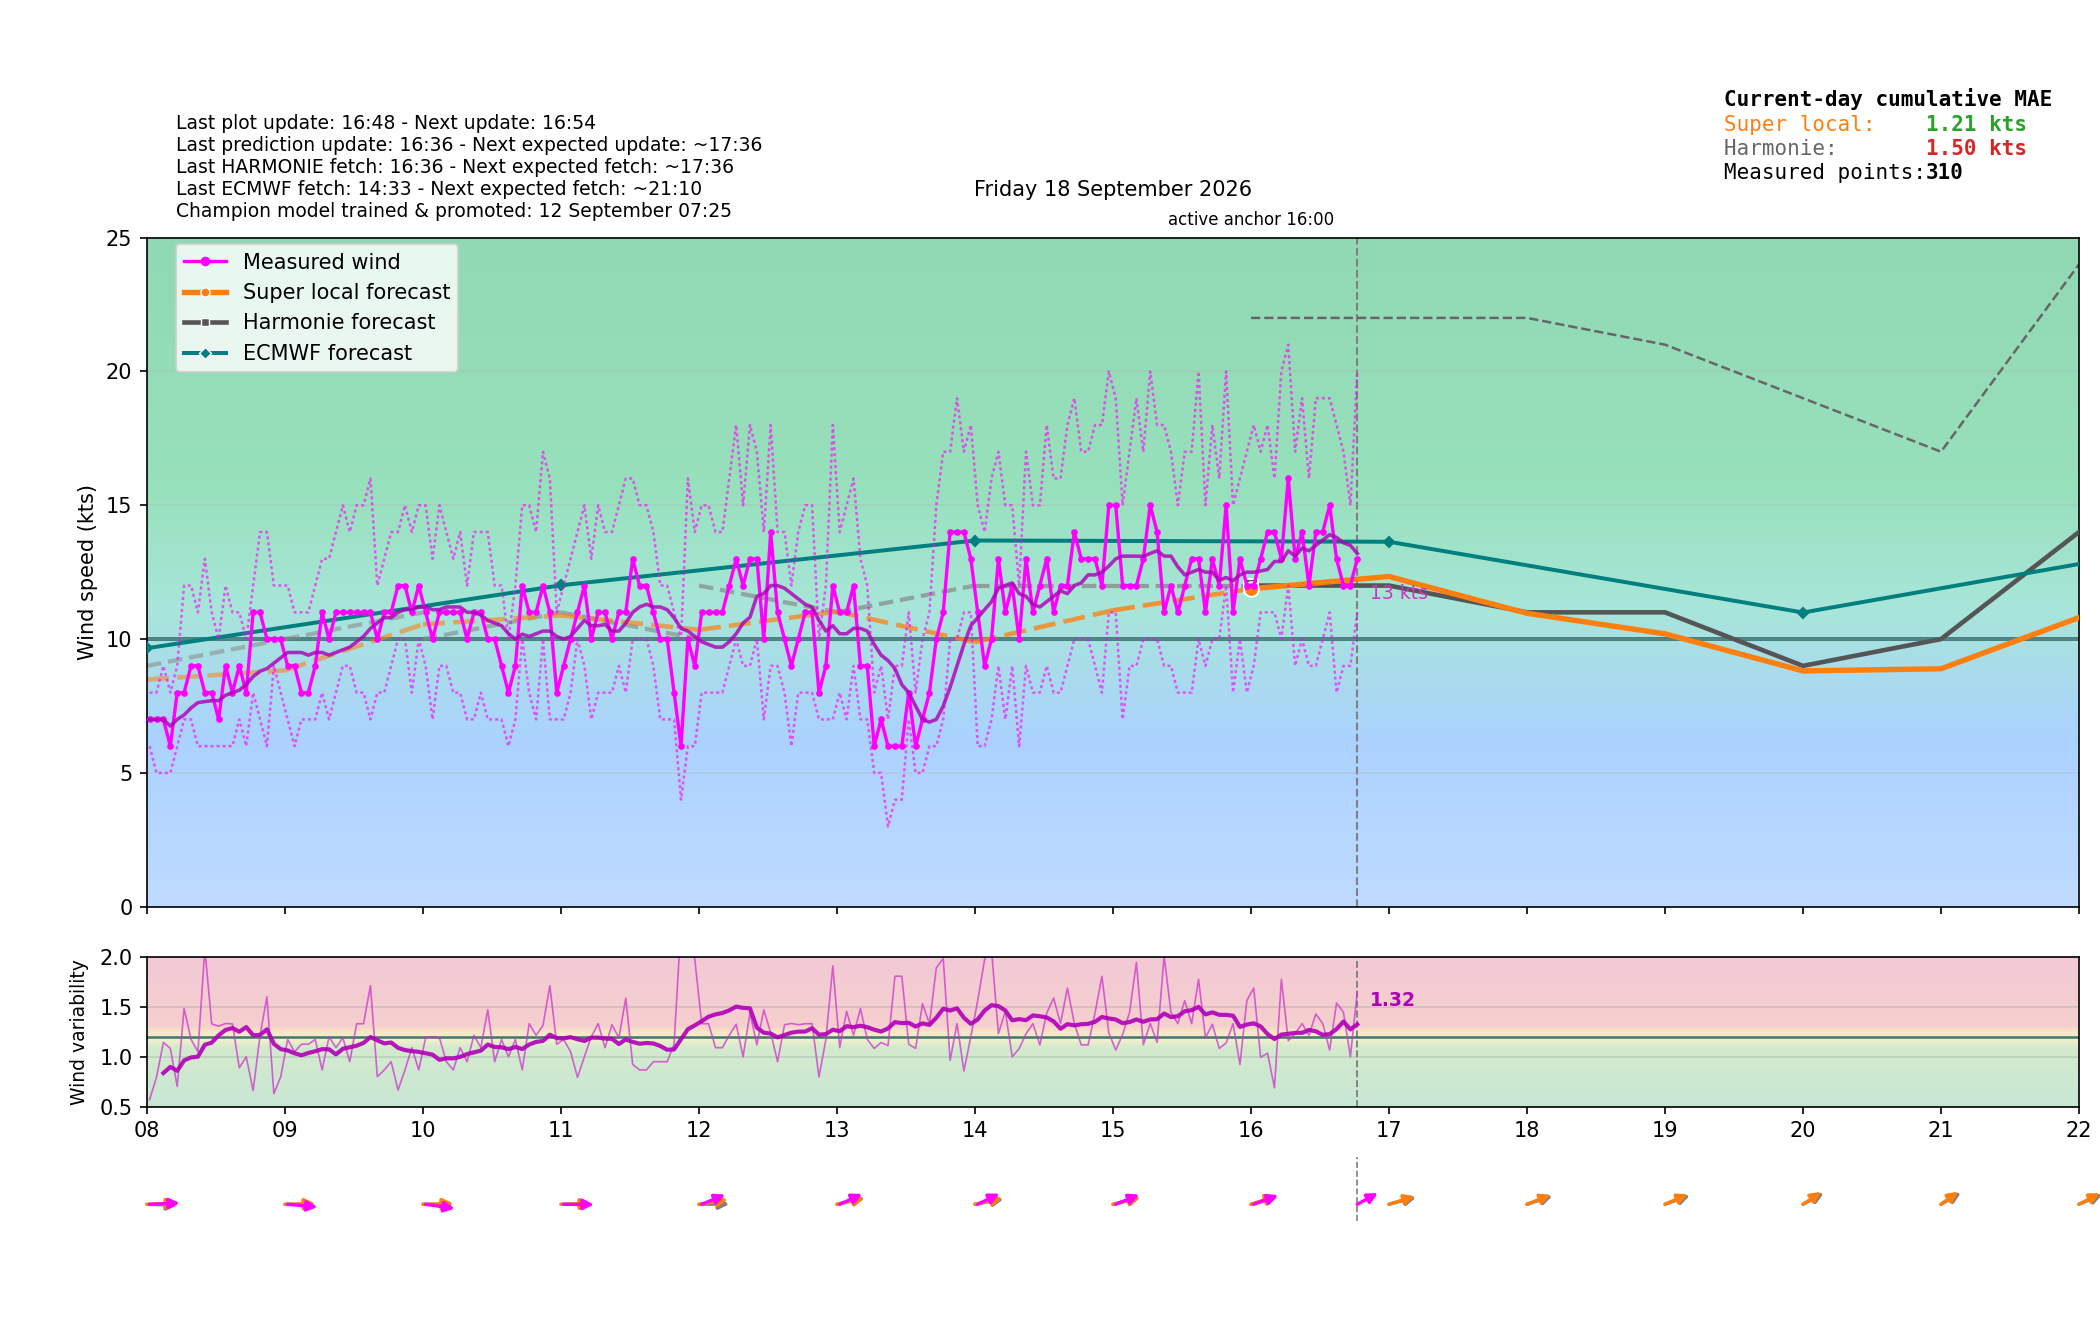

Source data for this figure (header and first rows):
time_local, is_forecast_grid, is_actual_observation, forecast_wind_speed, forecast_wind_min, forecast_wind_max, forecast_wind_dir_deg, lstm_pred_wind_speed_full, lstm_pred_wind_dir_deg_full, lstm_pred_wind_speed, lstm_pred_wind_dir_deg, actual_wind_speed, actual_wind_min, actual_wind_max, actual_wind_dir_deg, is_future, hour_local, minute_local
2026-09-18T00:00:00+0200, True, False, 4.0, 4.0, 6.0, 269.0, , 254.4, , , , , , , False, 00, 0
2026-09-18T00:01:05+0200, False, True, , , , , , , , , 2.0, 1.0, 3.0, 314.0, False, 00, 1
2026-09-18T00:04:05+0200, False, True, , , , , , , , , 2.0, 1.0, 3.0, 314.0, False, 00, 4
2026-09-18T00:06:00+0200, True, False, 4.4, 4.4, 6.7, 269.4, , 256.2, , , , , , , False, 00, 6
2026-09-18T00:07:05+0200, False, True, , , , , , , , , 3.0, 2.0, 3.0, 314.0, False, 00, 7
2026-09-18T00:10:05+0200, False, True, , , , , , , , , 2.0, 2.0, 3.0, 313.0, False, 00, 10
2026-09-18T00:12:00+0200, True, False, 4.8, 4.8, 7.4, 269.8, , 258, , , , , , , False, 00, 12
2026-09-18T00:13:05+0200, False, True, , , , , , , , , 2.0, 2.0, 3.0, 314.0, False, 00, 13
2026-09-18T00:16:05+0200, False, True, , , , , , , , , 3.0, 2.0, 4.0, 313.0, False, 00, 16
2026-09-18T00:18:00+0200, True, False, 5.2, 5.2, 8.1, 270.2, , 259.9, , , , , , , False, 00, 18
2026-09-18T00:19:05+0200, False, True, , , , , , , , , 2.0, 1.0, 3.0, 313.0, False, 00, 19
2026-09-18T00:22:05+0200, False, True, , , , , , , , , 2.0, 1.0, 3.0, 313.0, False, 00, 22
2026-09-18T00:24:00+0200, True, False, 5.6, 5.6, 8.8, 270.6, , 261.7, , , , , , , False, 00, 24
2026-09-18T00:25:05+0200, False, True, , , , , , , , , 2.0, 1.0, 4.0, 253.0, False, 00, 25
2026-09-18T00:28:05+0200, False, True, , , , , , , , , 3.0, 2.0, 5.0, 217.0, False, 00, 28
2026-09-18T00:30:00+0200, True, False, 6.0, 6.0, 9.5, 271.0, , 263.6, , , , , , , False, 00, 30
2026-09-18T00:31:05+0200, False, True, , , , , , , , , 3.0, 3.0, 4.0, 217.0, False, 00, 31
2026-09-18T00:34:06+0200, False, True, , , , , , , , , 4.0, 3.0, 6.0, 213.0, False, 00, 34
2026-09-18T00:36:00+0200, True, False, 6.4, 6.4, 10.2, 271.4, , 265.5, , , , , , , False, 00, 36
2026-09-18T00:37:05+0200, False, True, , , , , , , , , 3.0, 3.0, 5.0, 205.0, False, 00, 37
2026-09-18T00:40:05+0200, False, True, , , , , , , , , 3.0, 2.0, 4.0, 205.0, False, 00, 40
2026-09-18T00:42:00+0200, True, False, 6.8, 6.8, 10.9, 271.8, , 267.3, , , , , , , False, 00, 42
2026-09-18T00:43:06+0200, False, True, , , , , , , , , 3.0, 2.0, 5.0, 205.0, False, 00, 43
2026-09-18T00:46:06+0200, False, True, , , , , , , , , 4.0, 3.0, 6.0, 205.0, False, 00, 46
2026-09-18T00:48:00+0200, True, False, 7.2, 7.2, 11.6, 272.2, , 269.1, , , , , , , False, 00, 48
2026-09-18T00:49:05+0200, False, True, , , , , , , , , 4.0, 3.0, 5.0, 205.0, False, 00, 49
2026-09-18T00:52:05+0200, False, True, , , , , , , , , 4.0, 3.0, 6.0, 205.0, False, 00, 52
2026-09-18T00:54:00+0200, True, False, 7.6, 7.6, 12.3, 272.6, , 271, , , , , , , False, 00, 54
2026-09-18T00:55:06+0200, False, True, , , , , , , , , 4.0, 3.0, 5.0, 205.0, False, 00, 55
2026-09-18T00:58:06+0200, False, True, , , , , , , , , 4.0, 3.0, 5.0, 205.0, False, 00, 58
2026-09-18T01:00:00+0200, True, False, 8.0, 8.0, 13.0, 273.0, 4.536, 272.8, , , , , , , False, 01, 0
2026-09-18T01:01:05+0200, False, True, , , , , , , , , 4.0, 3.0, 5.0, 205.0, False, 01, 1
2026-09-18T01:04:06+0200, False, True, , , , , , , , , 4.0, 3.0, 6.0, 204.0, False, 01, 4
2026-09-18T01:06:00+0200, True, False, 8.1, 8.1, 13.3, 273.0, 4.661, 272.8, , , , , , , False, 01, 6
2026-09-18T01:07:06+0200, False, True, , , , , , , , , 4.0, 3.0, 5.0, 204.0, False, 01, 7
2026-09-18T01:10:05+0200, False, True, , , , , , , , , 4.0, 3.0, 5.0, 204.0, False, 01, 10
2026-09-18T01:12:00+0200, True, False, 8.2, 8.2, 13.6, 273.0, 4.786, 272.7, , , , , , , False, 01, 12
2026-09-18T01:13:06+0200, False, True, , , , , , , , , 4.0, 3.0, 5.0, 204.0, False, 01, 13
2026-09-18T01:16:05+0200, False, True, , , , , , , , , 3.0, 2.0, 6.0, 204.0, False, 01, 16
2026-09-18T01:18:00+0200, True, False, 8.3, 8.3, 13.9, 273.0, 4.91, 272.7, , , , , , , False, 01, 18
2026-09-18T01:19:05+0200, False, True, , , , , , , , , 3.0, 3.0, 4.0, 204.0, False, 01, 19
2026-09-18T01:22:06+0200, False, True, , , , , , , , , 3.0, 2.0, 4.0, 204.0, False, 01, 22
2026-09-18T01:24:00+0200, True, False, 8.4, 8.4, 14.2, 273.0, 5.035, 272.7, , , , , , , False, 01, 24
2026-09-18T01:25:05+0200, False, True, , , , , , , , , 3.0, 2.0, 3.0, 204.0, False, 01, 25
2026-09-18T01:28:06+0200, False, True, , , , , , , , , 3.0, 2.0, 5.0, 204.0, False, 01, 28
2026-09-18T01:30:00+0200, True, False, 8.5, 8.5, 14.5, 273.0, 5.159, 272.7, , , , , , , False, 01, 30
2026-09-18T01:31:06+0200, False, True, , , , , , , , , 3.0, 2.0, 7.0, 234.0, False, 01, 31
2026-09-18T01:34:06+0200, False, True, , , , , , , , , 7.0, 5.0, 9.0, 289.0, False, 01, 34
2026-09-18T01:36:00+0200, True, False, 8.6, 8.6, 14.8, 273.0, 5.284, 272.6, , , , , , , False, 01, 36
2026-09-18T01:37:06+0200, False, True, , , , , , , , , 7.0, 5.0, 8.0, 291.0, False, 01, 37
2026-09-18T01:40:06+0200, False, True, , , , , , , , , 8.0, 6.0, 10.0, 296.0, False, 01, 40
2026-09-18T01:42:00+0200, True, False, 8.7, 8.7, 15.1, 273.0, 5.409, 272.6, , , , , , , False, 01, 42
2026-09-18T01:43:06+0200, False, True, , , , , , , , , 7.0, 5.0, 11.0, 298.0, False, 01, 43
2026-09-18T01:46:06+0200, False, True, , , , , , , , , 7.0, 5.0, 8.0, 299.0, False, 01, 46
2026-09-18T01:48:00+0200, True, False, 8.8, 8.8, 15.4, 273.0, 5.533, 272.6, , , , , , , False, 01, 48
2026-09-18T01:49:06+0200, False, True, , , , , , , , , 7.0, 5.0, 8.0, 298.0, False, 01, 49
2026-09-18T01:52:06+0200, False, True, , , , , , , , , 8.0, 6.0, 10.0, 300.0, False, 01, 52
2026-09-18T01:54:00+0200, True, False, 8.9, 8.9, 15.7, 273.0, 5.658, 272.5, , , , , , , False, 01, 54
2026-09-18T01:55:06+0200, False, True, , , , , , , , , 7.0, 6.0, 10.0, 304.0, False, 01, 55
2026-09-18T01:58:06+0200, False, True, , , , , , , , , 7.0, 6.0, 9.0, 302.0, False, 01, 58
... 514 more rows
